The GitHub repository muhammadimran-ui/Mango-Dataset contains a labelled image folder "Mango-Dataset" with 4 categories: damage, good mango, over ripe mango, under ripe mango. Examples follow, each with its label.

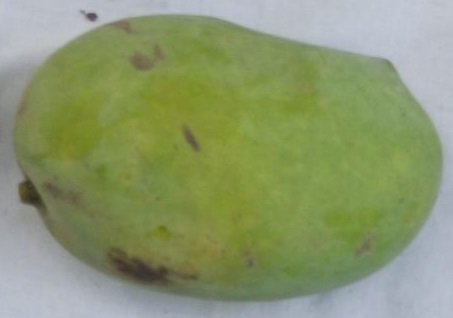
Label: good mango

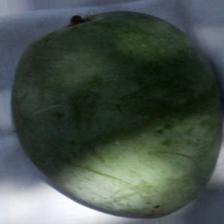
Label: under ripe mango

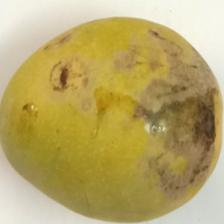
Label: damage

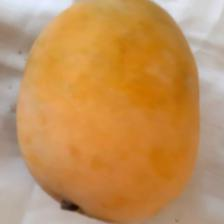
Label: over ripe mango

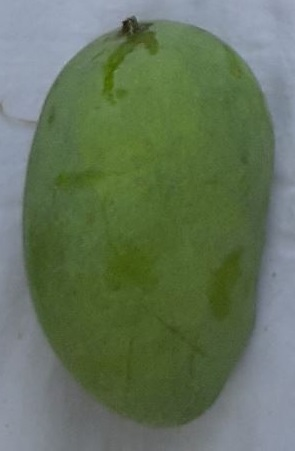
Label: good mango

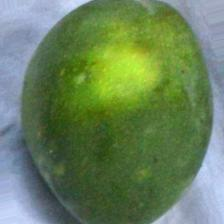
Label: under ripe mango
